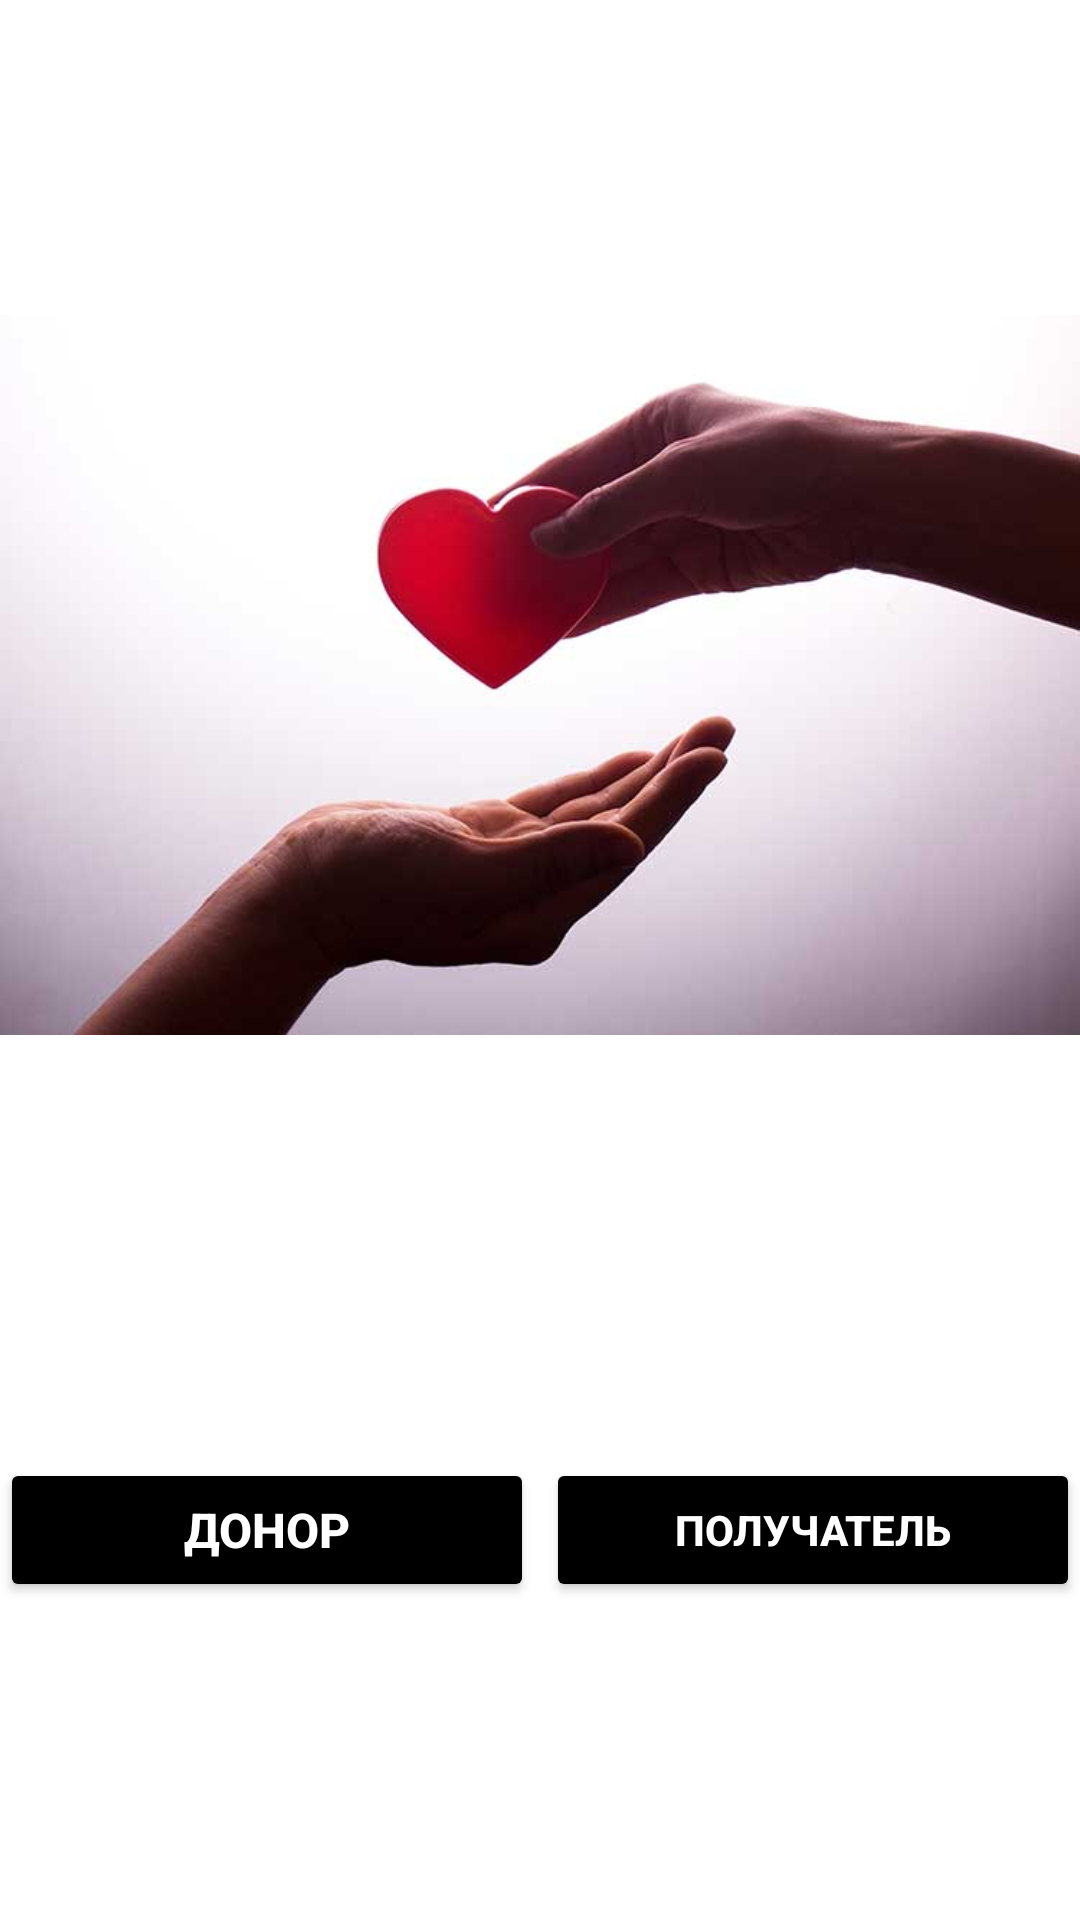

Layout XML and referenced resources for this Android screen:
<!-- AndroidManifest.xml: application theme Theme.BloodBishkek -->
<!-- res/layout/activity_select_registr.xml -->
<?xml version="1.0" encoding="utf-8"?>
    <LinearLayout
    android:orientation="vertical"
        android:background="@drawable/giftbackgroundregistr"
        xmlns:android="http://schemas.android.com/apk/res/android"
        xmlns:app="http://schemas.android.com/apk/res-auto"
        xmlns:tools="http://schemas.android.com/tools"
        android:layout_width="match_parent"
        android:layout_height="match_parent"
        tools:context=".SelectRegistrActivity">
                <ImageView
                    android:layout_marginTop="100dp"
                    android:layout_marginBottom="50dp"
                    android:src="@drawable/organ_donation"
                    android:layout_width="match_parent"
                    android:layout_height="250dp"/>
                <TextView
                    android:textColor="@color/white"
                    android:gravity="center"
                    android:textStyle="bold"
                    android:textSize="20sp"
                    android:text="@string/nomad_blood_donation"
                    android:layout_width="match_parent"
                    android:layout_height="wrap_content"/>
                <TextView
                    android:textColor="@color/white"
                    android:gravity="center"
                    android:textStyle="bold"
                    android:textSize="20sp"
                    android:text="@string/safelive"
                    android:layout_width="match_parent"
                    android:layout_height="wrap_content"/>
                <TextView
                    android:textColor="@color/white"
                    android:gravity="center"
                    android:textStyle="bold"
                    android:textSize="20sp"
                    android:text="@string/beadonororrecipient"
                    android:layout_width="match_parent"
                    android:layout_height="wrap_content"/>
                <LinearLayout
                    android:layout_marginTop="5dp"
                    android:orientation="horizontal"
                    android:layout_width="match_parent"
                    android:layout_height="wrap_content">

                    <Button
                        android:id="@+id/buttonDonor"
                        android:layout_width="match_parent"
                        android:layout_height="wrap_content"
                        android:layout_marginRight="2dp"
                        android:layout_weight="1"
                        android:backgroundTint="@color/black"
                        android:onClick="onClickgotoDonorRegistActivity"
                        android:text="@string/donor"
                        android:textColor="@color/white"
                        android:textSize="16sp"
                        android:textStyle="bold" />

                    <Button
                        android:id="@+id/buttonRecipient"
                        android:layout_width="match_parent"
                        android:layout_height="match_parent"
                        android:layout_marginLeft="2dp"
                        android:layout_weight="1"
                        android:backgroundTint="@color/black"
                        android:onClick="onClickgotoRecipientRegistActivity"
                        android:text="@string/recipient"
                        android:textColor="@color/white"
                        android:textSize="14sp"
                        android:textStyle="bold" />
                </LinearLayout>
                <TextView
                    android:onClick="onCklickgobactoLoginActivity"
                    android:gravity="center"
                    android:textColor="@color/white"
                    android:id="@+id/arledyhaveaccount"
                    android:text="@string/arleadysighnup"
                    android:textSize="20sp"
                    android:textStyle="bold"
                    android:layout_width="match_parent"
                    android:layout_height="wrap_content"/>
    </LinearLayout>
<!-- resources referenced by this layout -->
<resources>
  <color name="black">#FF000000</color>
  <color name="white">#FFFFFFFF</color>
  <!-- drawable organ_donation: png bitmap (drawable, 16456 bytes) -->
  <string name="arleadysighnup">Уже зарегистрированы?</string>
  <string name="beadonororrecipient">Будь Донором или Получателем</string>
  <string name="donor">Донор</string>
  <string name="nomad_blood_donation">Nomad Blood Donation</string>
  <string name="recipient">Получатель</string>
  <string name="safelive">Спаси жизнь</string>
  <style name="Theme.BloodBishkek" parent="Theme.MaterialComponents.DayNight.NoActionBar">
          
          <item name="colorPrimary">@color/purple_500</item>
          <item name="colorPrimaryVariant">@color/purple_700</item>
          <item name="colorOnPrimary">@color/white</item>
          
          <item name="colorSecondary">@color/teal_200</item>
          <item name="colorSecondaryVariant">@color/teal_700</item>
          <item name="colorOnSecondary">@color/black</item>
          
          <item name="android:statusBarColor" tools:targetApi="l">?attr/colorPrimaryVariant</item>
          
      </style>
  <color name="purple_500">#FF6200EE</color>
  <color name="purple_700">#FF3700B3</color>
  <color name="teal_200">#FF03DAC5</color>
  <color name="teal_700">#FF018786</color>
</resources>
